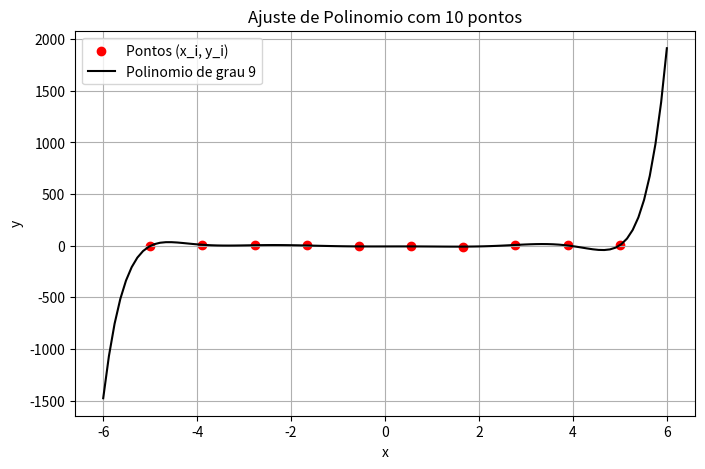

Python code for this plot:
import numpy as np
import matplotlib.pyplot as plt

# Número de pontos N
N = 10

# Gerar pontos aleatórios (x_i,y_i)
np.random.seed(42) # Para manteros resultados reprodutíveis
x = np.linspace(-5, 5, N) # Posições x igualmente espaçadas 
y = np.random.uniform(-10, 10, N) # Valores aleatórios para y

# Ajustar um plonômio de grau N-1
coef = np.polyfit(x, y, N-1) # Encontra os  coeficientes do polinômio
polinomio = np.poly1d(coef) # Cia a função polinomial

# Cria pontos para plotagem do polinômio
x_plot = np.linspace(-6, 6, 100)
y_plot = polinomio(x_plot)

# Plotar os pontos e a curva ajustada 
plt.figure(figsize=(8, 5))
plt.scatter(x, y, color='red', label= 'Pontos (x_i, y_i)')
plt.plot(x_plot, y_plot, label= f'Polinomio de grau {N-1}', color='black')
plt.xlabel('x')
plt.ylabel('y')
plt.title(f'Ajuste de Polinomio com {N} pontos')
plt.legend()
plt.grid()
plt.show()